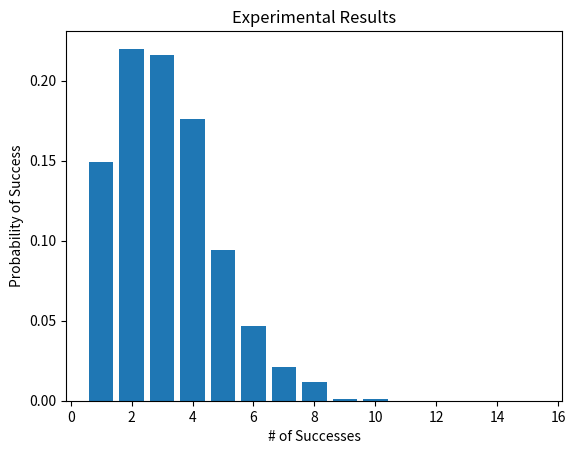

Recreate this plot in Python.
import numpy as np
import matplotlib.pyplot as plt
from random import randint
from operator import mul   
from fractions import Fraction
import functools as f

def q1(N):
    d1 = 0
    d2 = 0
    d3 = 0
    x = []
    totalsucc = 0
    for k in range(0, N):
        success = 0
        for k in range(0,1000):
            d1 = randint(1,7)
            d2 = randint(1,7)
            d3 = randint(1,7)
            if d1 == 6 and d2 == 6 and d3 == 6:
                success = success + 1
                totalsucc = totalsucc + 1
        x.append(success)
    print(x)
    b = range(1,17)
    h1, bin_edges = np.histogram(x, bins = b)
    b1 = bin_edges[0:15]
    #
    p1=h1/N
    
    fig1 = plt.figure(1)
    plt.bar(b1,p1)
    plt.title('Experimental Results')
    plt.xlabel('# of Successes')
    plt.ylabel('Probability of Success')

q1(1000)